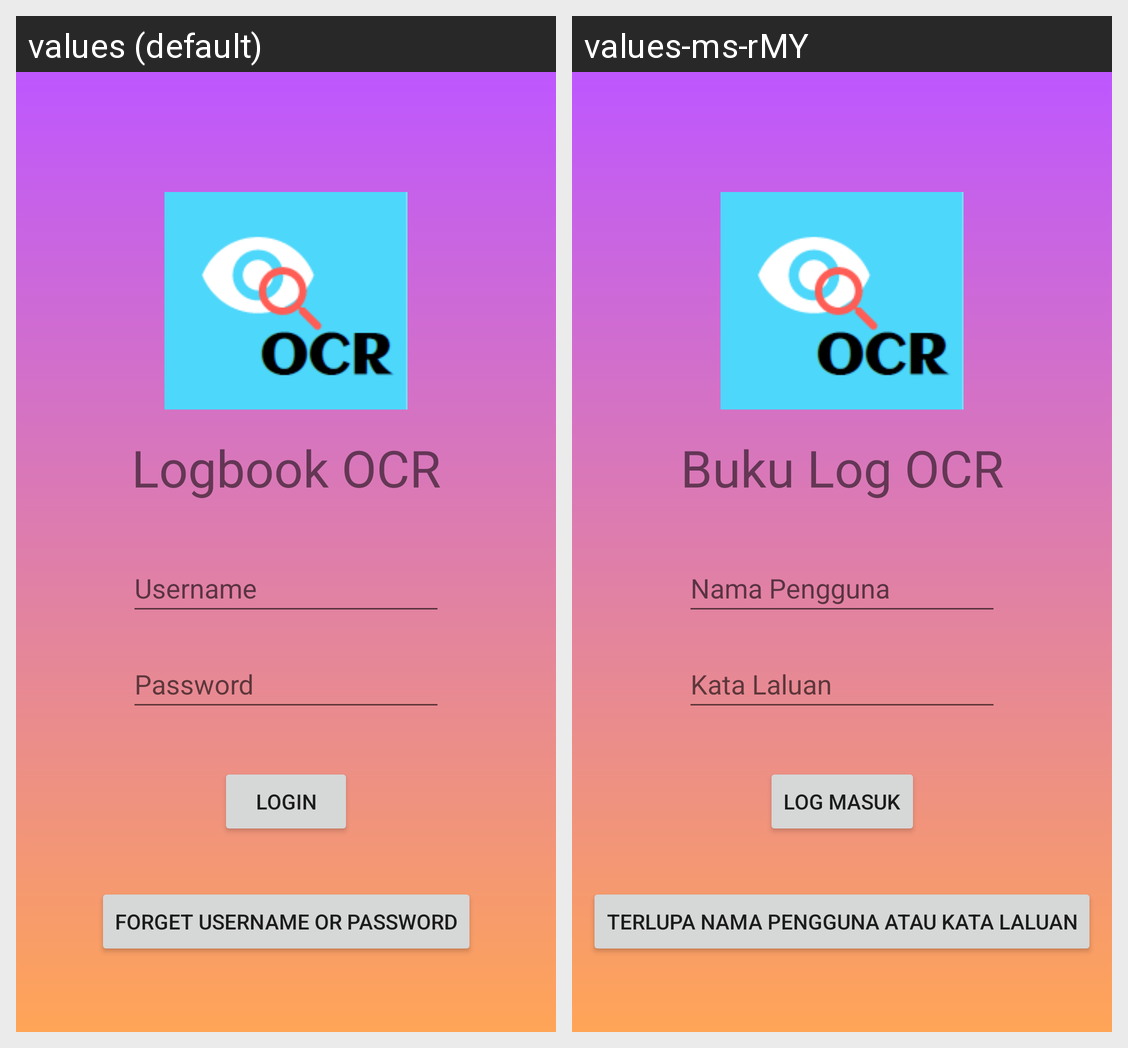

Strings drawn on this Android screen and how each of the app's shown locales translates them:
Android screen res/layout/activity_login.xml rendered under 2 locales, left to right: values (default), values-ms-rMY. Device: Nexus 5 (rendered at 1080×1920; each locale shown at half size, 540×960, under a caption strip naming it); theme Theme.OCRApplication.
Strings drawn on this screen, with the default value and each locale's value (text and hints the layout hard-codes, and strings that could not be matched under every locale, appear in the picture but are not listed):

login_title
  values: Logbook OCR
  values-ms-rMY: Buku Log OCR

login_hint_username
  values: Username
  values-ms-rMY: Nama Pengguna

login_hint_password
  values: Password
  values-ms-rMY: Kata Laluan

login_btnLogin
  values: Login
  values-ms-rMY: Log masuk

login_btnForget
  values: Forget Username or Password
  values-ms-rMY: Terlupa Nama Pengguna atau Kata Laluan
